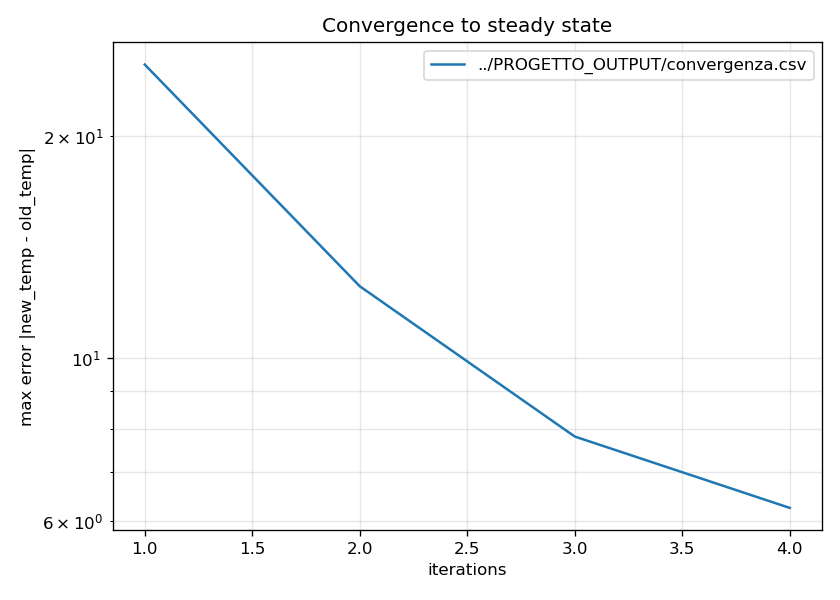

Values plotted in this chart, from the file beside it:
iter, error
1, 2.50000000e+01
2, 1.25000000e+01
3, 7.81250000e+00
4, 6.25000000e+00
5, 4.68750000e+00
6, 4.02832031e+00
7, 3.49121094e+00
8, 3.05480957e+00
9, 2.69775391e+00
10, 2.40268707e+00
11, 2.15625763e+00
12, 1.94833279e+00
13, 1.82656199e+00
14, 1.71423331e+00
15, 1.61106186e+00
16, 1.51648535e+00
17, 1.42982905e+00
18, 1.35039410e+00
19, 1.27750351e+00
20, 1.21052443e+00
21, 1.14887735e+00
22, 1.09203815e+00
23, 1.03953632e+00
24, 9.90951288e-01
25, 9.56780554e-01
26, 9.24163035e-01
27, 8.93055163e-01
28, 8.63402941e-01
29, 8.35146118e-01
30, 8.08221158e-01
31, 7.82563343e-01
32, 7.58108239e-01
33, 7.34792701e-01
34, 7.12555554e-01
35, 6.91338019e-01
36, 6.71083975e-01
37, 6.51740091e-01
38, 6.33255866e-01
39, 6.15583609e-01
40, 5.98678377e-01
41, 5.85663630e-01
42, 5.73034310e-01
43, 5.60781931e-01
44, 5.48897228e-01
45, 5.37370384e-01
46, 5.26191230e-01
47, 5.15349373e-01
48, 5.04834348e-01
49, 4.94635665e-01
50, 4.84742955e-01
51, 4.75145932e-01
52, 4.65834567e-01
53, 4.56798957e-01
54, 4.48029563e-01
55, 4.39516960e-01
56, 4.31252191e-01
57, 4.23226342e-01
58, 4.15431090e-01
59, 4.07858035e-01
60, 4.00499509e-01
... 940 more rows
